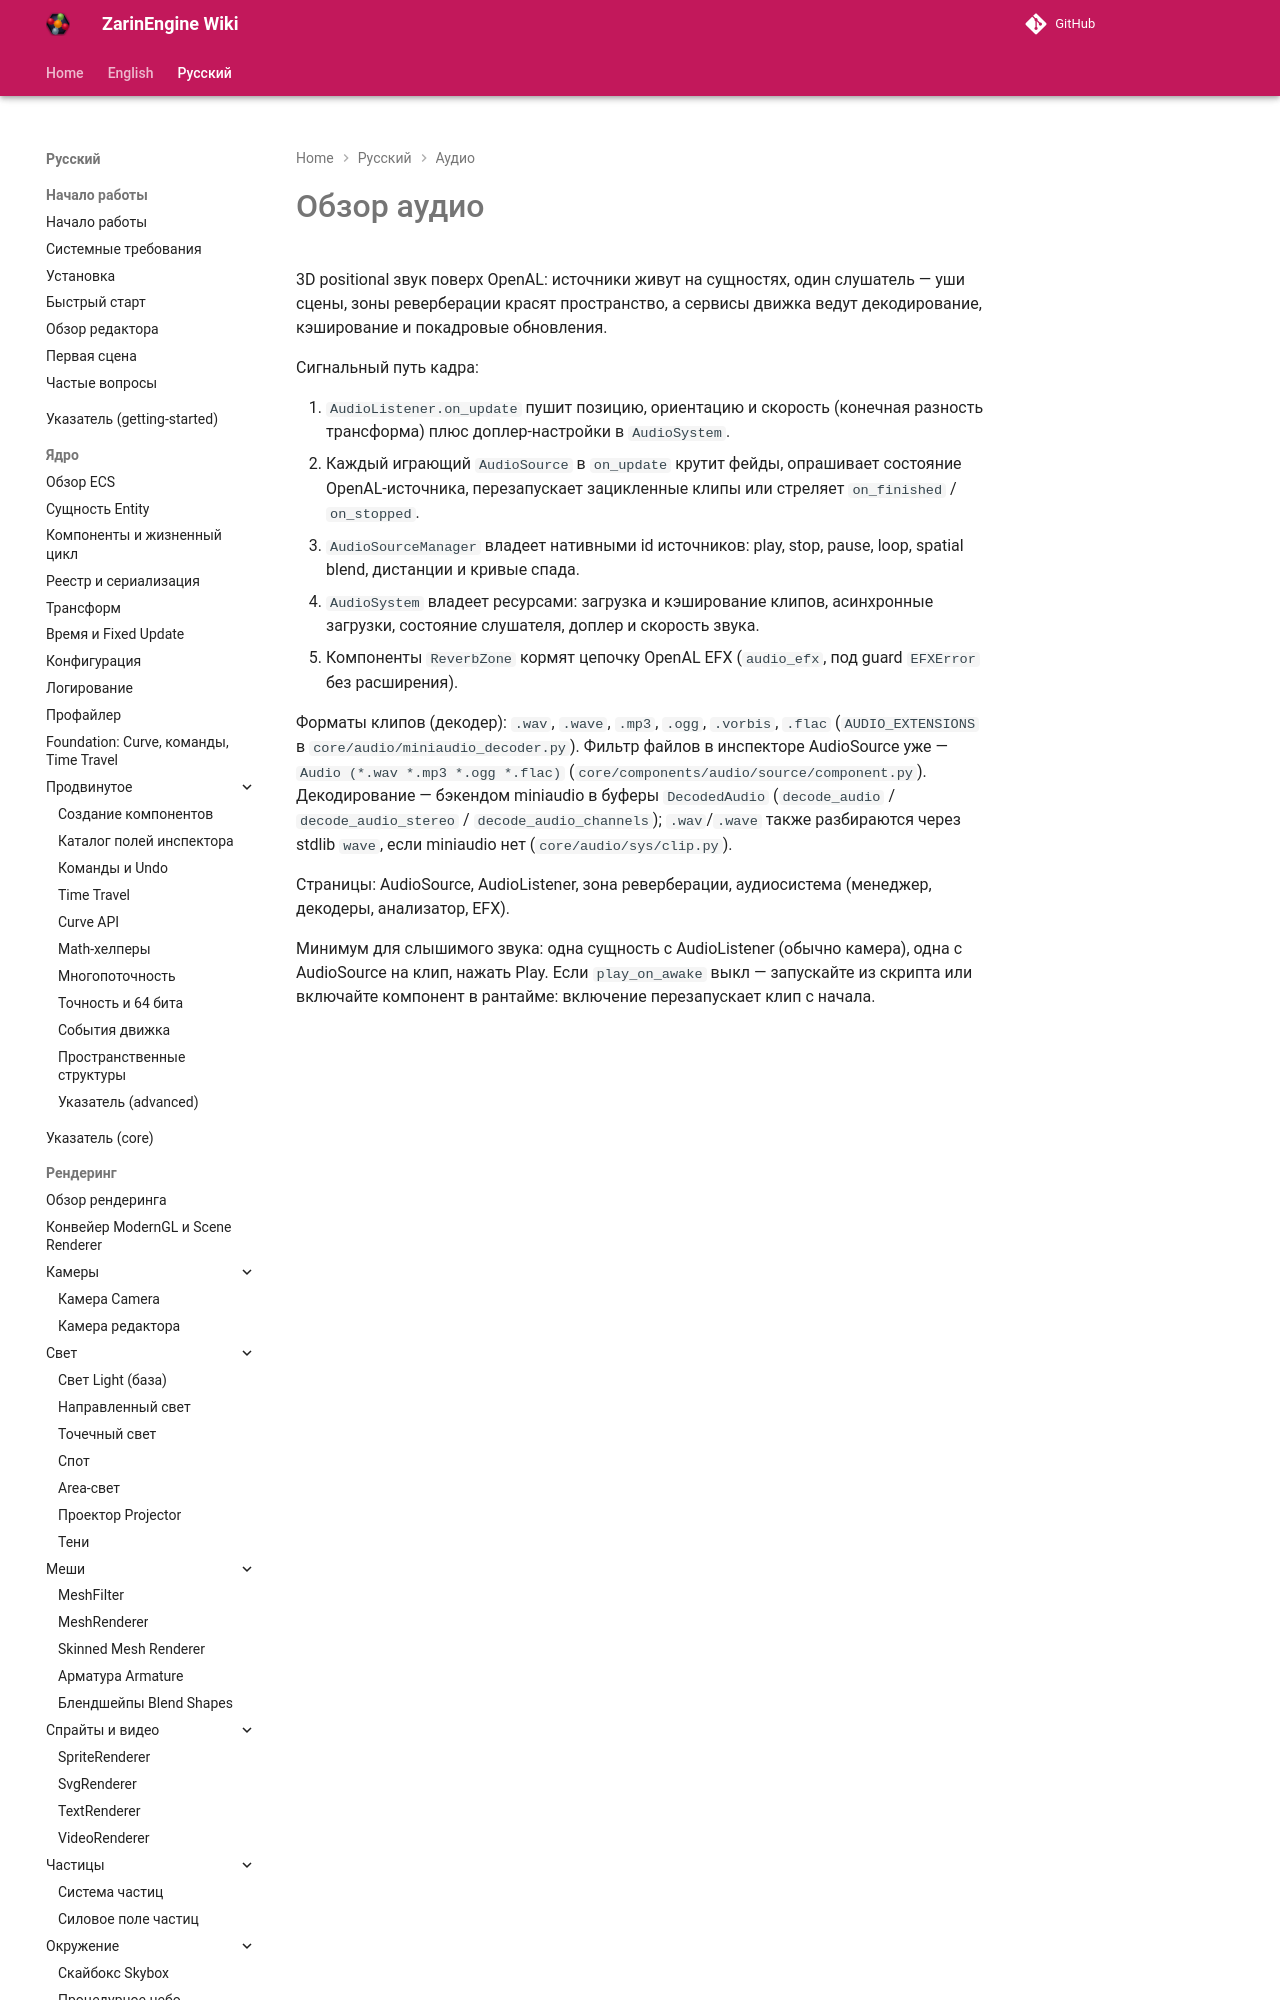

repository: EgorKonstrukt/ZarinEngineWiki · page: ru/audio/overview/index.html · generator: mkdocs

# Обзор аудио

3D positional звук поверх OpenAL: источники живут на сущностях, один слушатель — уши сцены, зоны реверберации красят пространство, а сервисы движка ведут декодирование, кэширование и покадровые обновления.

Сигнальный путь кадра:
